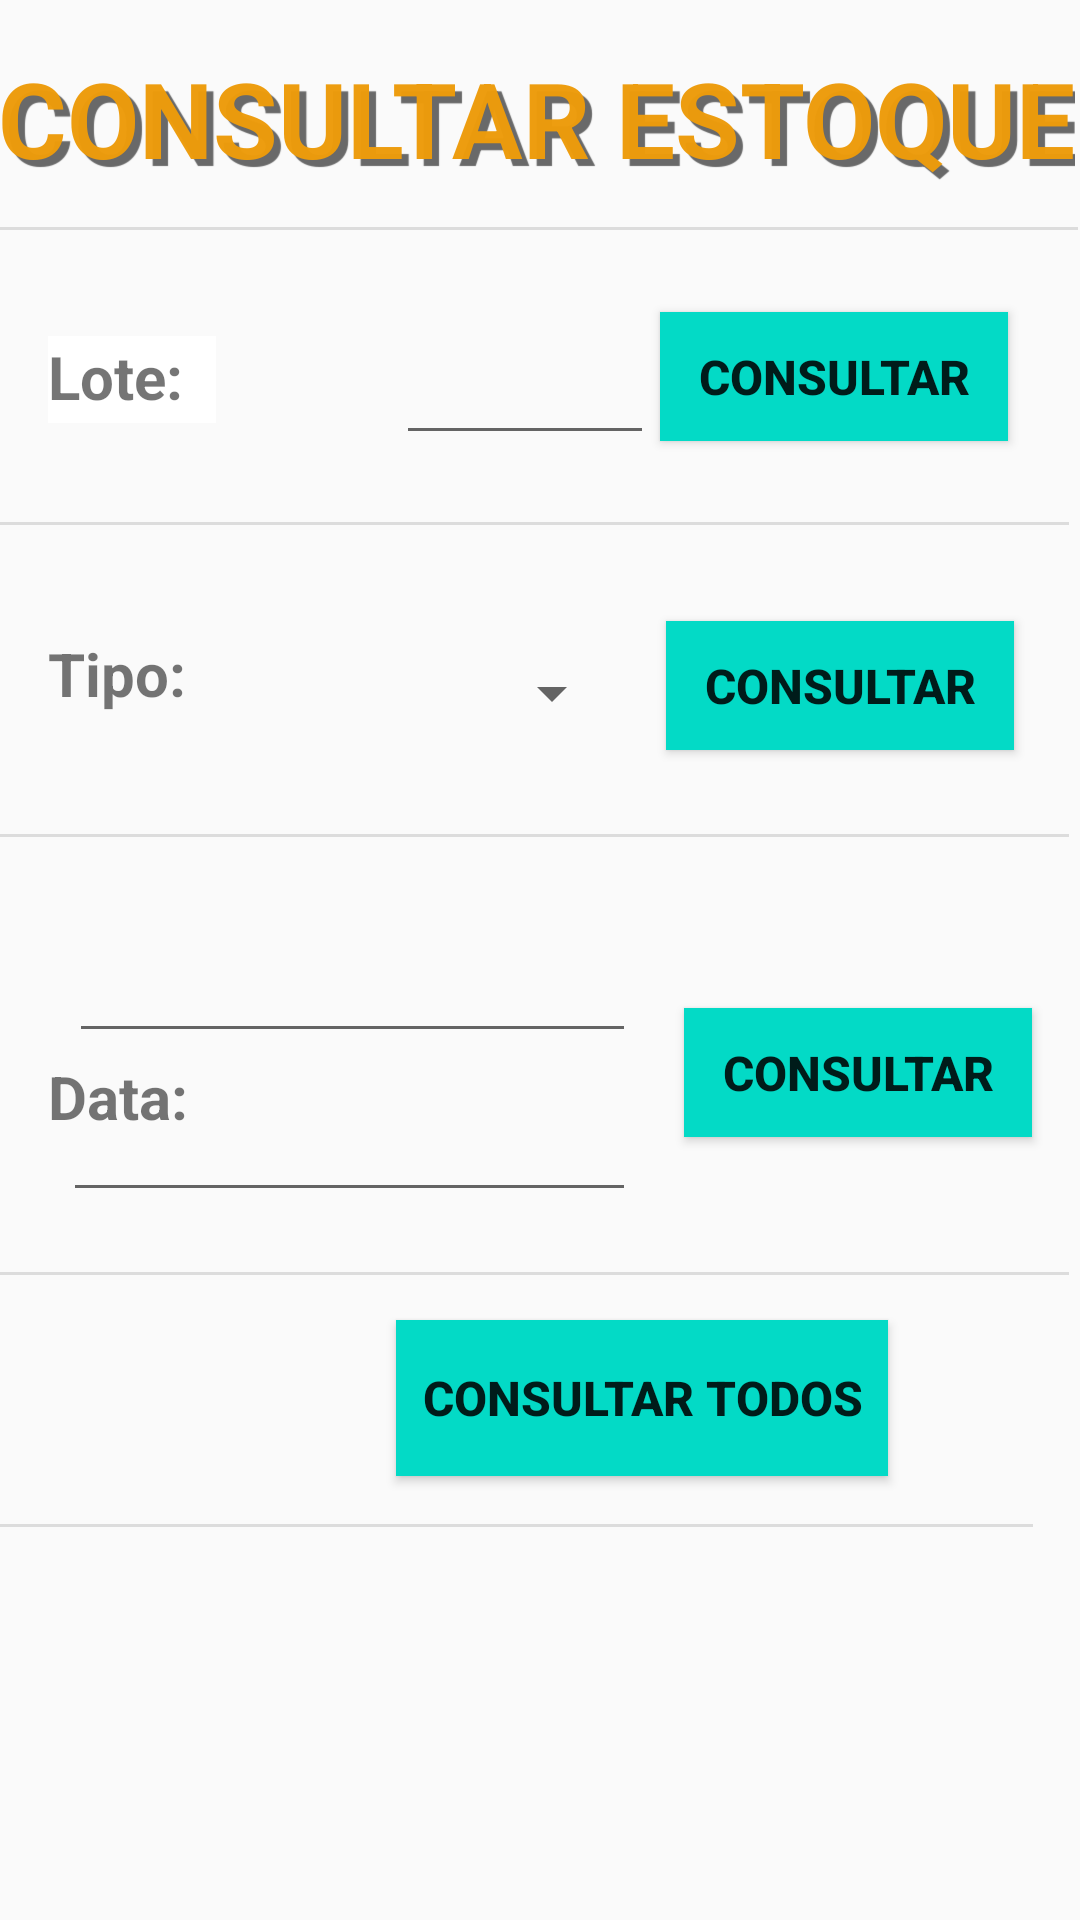

The Android layout XML behind this screen, and the referenced resources:
<!-- AndroidManifest.xml: application theme AppTheme -->
<!-- res/layout/activity_cons_estoque.xml -->
<?xml version="1.0" encoding="utf-8"?>
<androidx.constraintlayout.widget.ConstraintLayout xmlns:android="http://schemas.android.com/apk/res/android"
    xmlns:app="http://schemas.android.com/apk/res-auto"
    xmlns:tools="http://schemas.android.com/tools"
    android:layout_width="match_parent"
    android:layout_height="match_parent"
    tools:context=".cons_estoque">

    <TextView
        android:id="@+id/textView28"
        android:layout_width="wrap_content"
        android:layout_height="wrap_content"
        android:layout_marginStart="20dp"
        android:layout_marginTop="16dp"
        android:layout_marginEnd="23dp"
        android:text="CONSULTAR ESTOQUE"
        android:textColor="#FAED9B0B"
        android:textSize="35sp"
        android:textStyle="bold"
        app:layout_constraintEnd_toEndOf="parent"
        app:layout_constraintStart_toStartOf="parent"
        app:layout_constraintTop_toTopOf="parent"
        android:shadowRadius="0.01"
        android:shadowColor="#696969"
        android:shadowDx="7"
        android:shadowDy="7"/>

    <View
        android:id="@+id/divider8"
        android:layout_width="409dp"
        android:layout_height="1dp"
        android:layout_marginTop="13dp"
        android:layout_marginEnd="1dp"
        android:background="?android:attr/listDivider"
        app:layout_constraintEnd_toEndOf="parent"
        app:layout_constraintTop_toBottomOf="@+id/textView28" />

    <TextView
        android:id="@+id/textView25"
        android:layout_width="wrap_content"
        android:layout_height="wrap_content"
        android:layout_marginStart="16dp"
        android:layout_marginTop="352dp"
        android:text="Data:"
        android:textSize="20sp"
        android:textStyle="bold"
        app:layout_constraintStart_toStartOf="parent"
        app:layout_constraintTop_toTopOf="parent" />

    <EditText
        android:id="@+id/editTextDataFinal"
        android:layout_width="191dp"
        android:layout_height="45dp"
        android:layout_marginTop="8dp"
        android:layout_marginEnd="148dp"
        android:ems="10"
        android:inputType="date"
        android:textAlignment="center"
        app:layout_constraintEnd_toEndOf="parent"
        app:layout_constraintTop_toBottomOf="@+id/editTextDataInicial" />

    <EditText
        android:id="@+id/editTextDataInicial"
        android:layout_width="189dp"
        android:layout_height="44dp"
        android:layout_marginTop="28dp"
        android:layout_marginEnd="148dp"
        android:ems="10"
        android:inputType="date"
        android:textAlignment="center"
        app:layout_constraintEnd_toEndOf="parent"
        app:layout_constraintTop_toBottomOf="@+id/divider6" />

    <Button
        android:id="@+id/btn_consultar"
        android:layout_width="164dp"
        android:layout_height="52dp"
        android:layout_marginStart="132dp"
        android:layout_marginTop="440dp"
        android:background="@color/design_default_color_secondary"
        android:foreground="?attr/selectableItemBackgroundBorderless"
        android:text="Consultar Todos"
        android:textSize="16sp"
        android:textStyle="bold"
        app:layout_constraintStart_toStartOf="parent"
        app:layout_constraintTop_toTopOf="parent" />

    <View
        android:id="@+id/divider7"
        android:layout_width="409dp"
        android:layout_height="1dp"
        android:layout_marginTop="20dp"
        android:layout_marginEnd="4dp"
        android:background="?android:attr/listDivider"
        app:layout_constraintEnd_toEndOf="parent"
        app:layout_constraintTop_toBottomOf="@+id/editTextDataFinal" />

    <View
        android:id="@+id/divider14"
        android:layout_width="409dp"
        android:layout_height="1dp"
        android:layout_marginTop="104dp"
        android:layout_marginEnd="16dp"
        android:background="?android:attr/listDivider"
        app:layout_constraintEnd_toEndOf="parent"
        app:layout_constraintTop_toBottomOf="@+id/editTextDataFinal" />

    <Button
        android:id="@+id/btn_ConsultarData"
        android:layout_width="116dp"
        android:layout_height="43dp"
        android:layout_marginStart="84dp"
        android:layout_marginTop="336dp"
        android:layout_marginEnd="24dp"
        android:background="@color/design_default_color_secondary"
        android:foreground="?attr/selectableItemBackgroundBorderless"
        android:text="Consultar"
        android:textSize="16sp"
        android:textStyle="bold"
        app:layout_constraintEnd_toEndOf="parent"
        app:layout_constraintHorizontal_bias="0.903"
        app:layout_constraintStart_toEndOf="@+id/edtLote"
        app:layout_constraintTop_toTopOf="parent" />

    <View
        android:id="@+id/divider4"
        android:layout_width="409dp"
        android:layout_height="1dp"
        android:layout_marginTop="27dp"
        android:layout_marginEnd="4dp"
        android:background="?android:attr/listDivider"
        app:layout_constraintEnd_toEndOf="parent"
        app:layout_constraintTop_toBottomOf="@+id/btn_ConsultarLote" />

    <Spinner
        android:id="@+id/spinnerTipoEstoque"
        android:layout_width="176dp"
        android:layout_height="48dp"
        android:layout_marginTop="32dp"
        android:layout_marginEnd="152dp"
        app:layout_constraintEnd_toEndOf="parent"
        app:layout_constraintTop_toBottomOf="@+id/divider4" />

    <TextView
        android:id="@+id/textView24"
        android:layout_width="wrap_content"
        android:layout_height="wrap_content"
        android:layout_marginStart="16dp"
        android:layout_marginTop="36dp"
        android:text="Tipo:"
        android:textSize="20sp"
        android:textStyle="bold"
        app:layout_constraintStart_toStartOf="parent"
        app:layout_constraintTop_toBottomOf="@+id/divider4" />

    <Button
        android:id="@+id/btn_ConsultarTipo"
        android:layout_width="116dp"
        android:layout_height="43dp"
        android:layout_marginStart="14dp"
        android:layout_marginTop="32dp"
        android:layout_marginEnd="24dp"
        android:background="@color/design_default_color_secondary"
        android:foreground="?attr/selectableItemBackgroundBorderless"
        android:text="Consultar"
        android:textSize="16sp"
        android:textStyle="bold"
        app:layout_constraintEnd_toEndOf="parent"
        app:layout_constraintHorizontal_bias="0.0"
        app:layout_constraintStart_toEndOf="@+id/spinnerTipoEstoque"
        app:layout_constraintTop_toBottomOf="@+id/divider4" />

    <Button
        android:id="@+id/btn_ConsultarLote"
        android:layout_width="116dp"
        android:layout_height="43dp"
        android:layout_marginTop="104dp"
        android:layout_marginEnd="24dp"
        android:background="@color/design_default_color_secondary"
        android:foreground="?attr/selectableItemBackgroundBorderless"
        android:text="Consultar"
        android:textSize="16sp"
        android:textStyle="bold"
        app:layout_constraintEnd_toEndOf="parent"
        app:layout_constraintTop_toTopOf="parent" />

    <TextView
        android:id="@+id/textView13"
        android:layout_width="56dp"
        android:layout_height="29dp"
        android:layout_marginStart="16dp"
        android:layout_marginTop="112dp"
        android:background="@color/design_default_color_background"
        android:text="Lote:"
        android:textSize="20sp"
        android:textStyle="bold"
        app:layout_constraintStart_toStartOf="parent"
        app:layout_constraintTop_toTopOf="parent" />

    <View
        android:id="@+id/divider6"
        android:layout_width="409dp"
        android:layout_height="1dp"
        android:layout_marginTop="28dp"
        android:layout_marginEnd="4dp"
        android:background="?android:attr/listDivider"
        app:layout_constraintEnd_toEndOf="parent"
        app:layout_constraintTop_toBottomOf="@+id/btn_ConsultarTipo" />

    <EditText
        android:id="@+id/edtLote"
        android:layout_width="86dp"
        android:layout_height="47dp"
        android:layout_marginStart="60dp"
        android:layout_marginTop="28dp"
        android:ems="10"
        android:inputType="number"
        app:layout_constraintStart_toEndOf="@+id/textView13"
        app:layout_constraintTop_toBottomOf="@+id/divider8" />

</androidx.constraintlayout.widget.ConstraintLayout>
<!-- resources referenced by this layout -->
<resources>
  <style name="AppTheme" parent="Theme.AppCompat.Light.DarkActionBar">
          
          <item name="colorPrimary">@color/colorPrimary</item>
          <item name="colorPrimaryDark">@color/colorPrimaryDark</item>
          <item name="colorAccent">@color/colorAccent</item>
  
          <item name="android:statusBarColor" tools:targetApi="lollipop">#FFC800</item>
      </style>
  <!-- not gathered from this repository: default colours our renderer supplied (Android Studio template values) -->
  <color name="colorPrimary">#FF6200EE</color>
  <color name="colorPrimaryDark">#FF3700B3</color>
  <color name="colorAccent">#FF03DAC5</color>
</resources>
